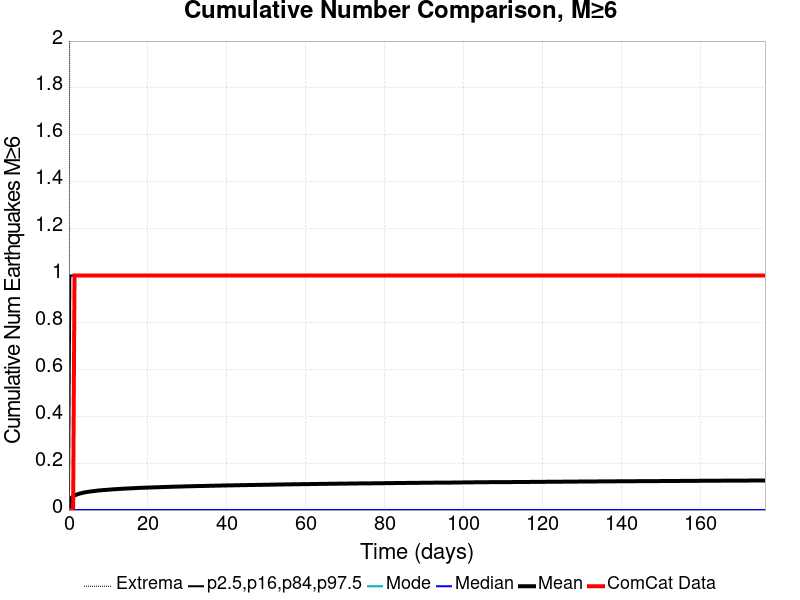

Values plotted in this chart, from the file beside it:
Time (days), ComCat Data, Simulation Mean, Simulation Median, Simulation Mode, Simulation Minimum, Simulation Maximum, 2.5 %-ile, 16 %-ile, 84 %-ile, 97.5 %-ile
0.0, 0.0, 0.0, 0.0, 0.0, 0.0, 0.0, 0.0, 0.0, 0.0, 0.0
0.3536, 0.0, 0.04455, 0.0, 0.0, 0.0, 4.0, 0.0, 0.0, 0.0, 1.0
0.7073, 0.0, 0.05291, 0.0, 0.0, 0.0, 4.0, 0.0, 0.0, 0.0, 1.0
1.061, 0.0, 0.05814, 0.0, 0.0, 0.0, 4.0, 0.0, 0.0, 0.0, 1.0
1.415, 1.0, 0.06179, 0.0, 0.0, 0.0, 4.0, 0.0, 0.0, 0.0, 1.0
1.768, 1.0, 0.06483, 0.0, 0.0, 0.0, 4.0, 0.0, 0.0, 0.0, 1.0
2.122, 1.0, 0.06719, 0.0, 0.0, 0.0, 5.0, 0.0, 0.0, 0.0, 1.0
2.476, 1.0, 0.06901, 0.0, 0.0, 0.0, 6.0, 0.0, 0.0, 0.0, 1.0
2.829, 1.0, 0.07082, 0.0, 0.0, 0.0, 6.0, 0.0, 0.0, 0.0, 1.0
3.183, 1.0, 0.07228, 0.0, 0.0, 0.0, 6.0, 0.0, 0.0, 0.0, 1.0
3.536, 1.0, 0.07366, 0.0, 0.0, 0.0, 6.0, 0.0, 0.0, 0.0, 1.0
3.89, 1.0, 0.07501, 0.0, 0.0, 0.0, 6.0, 0.0, 0.0, 0.0, 1.0
4.244, 1.0, 0.07612, 0.0, 0.0, 0.0, 6.0, 0.0, 0.0, 0.0, 1.0
4.597, 1.0, 0.07708, 0.0, 0.0, 0.0, 6.0, 0.0, 0.0, 0.0, 1.0
4.951, 1.0, 0.07802, 0.0, 0.0, 0.0, 6.0, 0.0, 0.0, 0.0, 1.0
5.305, 1.0, 0.07882, 0.0, 0.0, 0.0, 6.0, 0.0, 0.0, 0.0, 1.0
5.658, 1.0, 0.07961, 0.0, 0.0, 0.0, 6.0, 0.0, 0.0, 0.0, 1.0
6.012, 1.0, 0.08037, 0.0, 0.0, 0.0, 6.0, 0.0, 0.0, 0.0, 1.0
6.366, 1.0, 0.0811, 0.0, 0.0, 0.0, 6.0, 0.0, 0.0, 0.0, 1.0
6.719, 1.0, 0.08183, 0.0, 0.0, 0.0, 6.0, 0.0, 0.0, 0.0, 1.0
7.073, 1.0, 0.08255, 0.0, 0.0, 0.0, 6.0, 0.0, 0.0, 0.0, 1.0
7.427, 1.0, 0.08323, 0.0, 0.0, 0.0, 6.0, 0.0, 0.0, 0.0, 1.0
7.78, 1.0, 0.08375, 0.0, 0.0, 0.0, 6.0, 0.0, 0.0, 0.0, 1.0
8.134, 1.0, 0.08439, 0.0, 0.0, 0.0, 6.0, 0.0, 0.0, 0.0, 1.0
8.488, 1.0, 0.08487, 0.0, 0.0, 0.0, 6.0, 0.0, 0.0, 0.0, 1.0
8.841, 1.0, 0.08532, 0.0, 0.0, 0.0, 6.0, 0.0, 0.0, 0.0, 1.0
9.195, 1.0, 0.08568, 0.0, 0.0, 0.0, 6.0, 0.0, 0.0, 0.0, 1.0
9.548, 1.0, 0.08624, 0.0, 0.0, 0.0, 6.0, 0.0, 0.0, 0.0, 1.0
9.902, 1.0, 0.08673, 0.0, 0.0, 0.0, 6.0, 0.0, 0.0, 0.0, 1.0
10.26, 1.0, 0.08716, 0.0, 0.0, 0.0, 6.0, 0.0, 0.0, 0.0, 1.0
10.61, 1.0, 0.08763, 0.0, 0.0, 0.0, 6.0, 0.0, 0.0, 0.0, 1.0
10.96, 1.0, 0.08804, 0.0, 0.0, 0.0, 6.0, 0.0, 0.0, 0.0, 1.0
11.32, 1.0, 0.08846, 0.0, 0.0, 0.0, 6.0, 0.0, 0.0, 0.0, 1.0
11.67, 1.0, 0.08888, 0.0, 0.0, 0.0, 6.0, 0.0, 0.0, 0.0, 1.0
12.02, 1.0, 0.08925, 0.0, 0.0, 0.0, 6.0, 0.0, 0.0, 0.0, 1.0
12.38, 1.0, 0.08962, 0.0, 0.0, 0.0, 6.0, 0.0, 0.0, 0.0, 1.0
12.73, 1.0, 0.09003, 0.0, 0.0, 0.0, 6.0, 0.0, 0.0, 0.0, 1.0
13.08, 1.0, 0.0904, 0.0, 0.0, 0.0, 6.0, 0.0, 0.0, 0.0, 1.0
13.44, 1.0, 0.09074, 0.0, 0.0, 0.0, 6.0, 0.0, 0.0, 0.0, 1.0
13.79, 1.0, 0.09113, 0.0, 0.0, 0.0, 6.0, 0.0, 0.0, 0.0, 1.0
14.15, 1.0, 0.09138, 0.0, 0.0, 0.0, 6.0, 0.0, 0.0, 0.0, 1.0
14.5, 1.0, 0.09178, 0.0, 0.0, 0.0, 6.0, 0.0, 0.0, 0.0, 1.0
14.85, 1.0, 0.09206, 0.0, 0.0, 0.0, 6.0, 0.0, 0.0, 0.0, 1.0
15.21, 1.0, 0.09229, 0.0, 0.0, 0.0, 6.0, 0.0, 0.0, 0.0, 1.0
15.56, 1.0, 0.09264, 0.0, 0.0, 0.0, 6.0, 0.0, 0.0, 0.0, 1.0
15.91, 1.0, 0.09294, 0.0, 0.0, 0.0, 6.0, 0.0, 0.0, 0.0, 1.0
16.27, 1.0, 0.09326, 0.0, 0.0, 0.0, 6.0, 0.0, 0.0, 0.0, 1.0
16.62, 1.0, 0.09352, 0.0, 0.0, 0.0, 6.0, 0.0, 0.0, 0.0, 1.0
16.98, 1.0, 0.09376, 0.0, 0.0, 0.0, 6.0, 0.0, 0.0, 0.0, 1.0
17.33, 1.0, 0.09398, 0.0, 0.0, 0.0, 6.0, 0.0, 0.0, 0.0, 1.0
17.68, 1.0, 0.09432, 0.0, 0.0, 0.0, 6.0, 0.0, 0.0, 0.0, 1.0
18.04, 1.0, 0.09468, 0.0, 0.0, 0.0, 6.0, 0.0, 0.0, 0.0, 1.0
18.39, 1.0, 0.09493, 0.0, 0.0, 0.0, 6.0, 0.0, 0.0, 0.0, 1.0
18.74, 1.0, 0.09518, 0.0, 0.0, 0.0, 6.0, 0.0, 0.0, 0.0, 1.0
19.1, 1.0, 0.09537, 0.0, 0.0, 0.0, 6.0, 0.0, 0.0, 0.0, 1.0
19.45, 1.0, 0.09552, 0.0, 0.0, 0.0, 6.0, 0.0, 0.0, 0.0, 1.0
19.8, 1.0, 0.09577, 0.0, 0.0, 0.0, 6.0, 0.0, 0.0, 0.0, 1.0
20.16, 1.0, 0.09602, 0.0, 0.0, 0.0, 6.0, 0.0, 0.0, 0.0, 1.0
20.51, 1.0, 0.09621, 0.0, 0.0, 0.0, 6.0, 0.0, 0.0, 0.0, 1.0
20.87, 1.0, 0.09642, 0.0, 0.0, 0.0, 6.0, 0.0, 0.0, 0.0, 1.0
... 440 more rows
